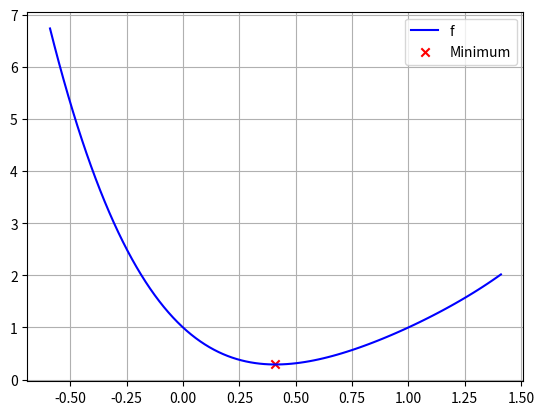

Source code (Python):

import matplotlib.pyplot as plt
import numpy as np
from scipy.optimize import minimize_scalar
from scipy.optimize import linprog

f = lambda x: (x-1)**4 + x**2
f_prime = lambda x: 4*(x-1)**3 + 2*x

A = np.array([[2,1],[-4,5],[1,-2]])
b = np.array([10,8,3])
c = np.array([-1,-2])

def print_a_function(f, values):
    y = f(values)
    plt.plot(x, y)
    plt.show()

def find_root_bisection(f, a, b):
    if f(a)*f(b)>0:
        return abs(a - b) - 0.1
    root = (a + b)/2
    while abs(f(root)) > 0.001:
        if f(a) * f(root) > 0:
            a = root
        else:
            b = root
        root = (a + b)/2
    return root

def find_root_newton_raphson(f, f_prime, a):
    while abs(f(a)) > 0.001:
        a = a - f(a)/f_prime(a)
        print(a)
    return a

res = minimize_scalar(f, method='brent')
print('%s: %.02f, %s: %.02f' % ('x_min', res.x, 'f(x_min)', res.fun))

# plot curve
x = np.linspace(res.x - 1, res.x + 1, 100)
y = [f(val) for val in x]
plt.plot(x, y, color='blue', label='f')

# plot optima
plt.scatter(res.x, res.fun, color='red', marker='x', label='Minimum')

plt.grid()
plt.legend(loc = 1)
plt.show()

def gradient_descent(f, f_prime, start, learning_rate = 0.1):
    old = start
    new = old - learning_rate * f_prime(old)
    while abs(old-new) > 0.0001:
        old = new
        new = new - learning_rate * f_prime(new)
    return new 

f = lambda x : (x - 1)**4 + x**2
f_prime = lambda x : 4*((x-1)**3) + 2*x
start = -1
x_min = gradient_descent(f, f_prime, start, 0.1)
f_min = f(x_min)
# print(f"xmin: {round(x_min, 2)}, f(x_min): {round(f_min, 2)}")

def solve_linear_problem(A, b, c):
    result = linprog(c, A, b)
    return (round(result.fun), result.x)
    
# optimal_value, optimal_arg = solve_linear_problem(A, b, c)

# print("The optimal value is: ", optimal_value, " and is reached for x = ", optimal_arg)
